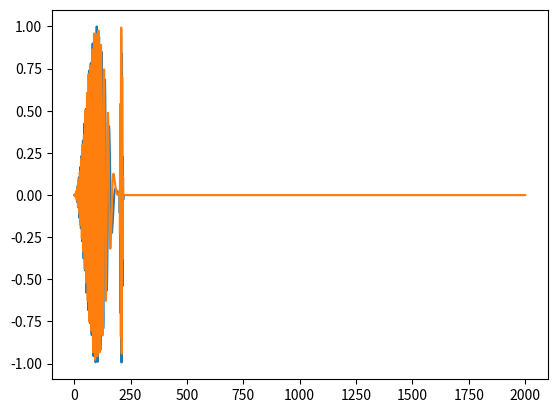

Source code (Python):
###---Modulacion en Frecuencia con SDR para el radar meteorologico Sophy---###

import numpy as np
from scipy import signal
import matplotlib.pyplot as plt


"""
ChirpMod Inputs
- A             # Amplitud (valor unitario)
- ipp           # IPP (segundos)  
- dc            # DC (porcentaje %)
- sr_tx         # Sample rate en transmision (MHz)
- sr_rx         # Sample rate en recepcion (MHz)
- fc            # Frecuencia central (Hz)
- bw            # Ancho de banda (MHz)
- t_d           # Tiempo de desplazamiento Chirp (us)
- window        # Tipo de ventana "R", "K", "B"
                # window = "R": Ventana rectangular
                # window = "K": Ventana de Kaiser 70 dB
                # window = "B": Ventana Blackman
- mode_f        # Utilizado para trabajar con la variacion de 
                  frecuencia cuando sr_tx y sr_rx son diferentes
                # mode_f = 0: Trabajo normal
                # mode_f = 1: Trabajo con la variacion de frecuencia
- phi           # Angulo de desfase (rad)

ChirpMod Outputs
- chirp         # Arreglo 
                # solo de la senal Chirp
- full_chirp    # Arreglo 
                # de la senal Chirp completa (IPP)
"""


def chirpMod(A, ipp, dc, sr_tx, sr_rx, fc, bw, t_d = 0, window='R', mode_f=0, phi=0):

    f0_Hz = (fc - bw/2.0)
    T_chirp = (dc * ipp / 100.0)
    k = np.float32(bw / T_chirp)

    # Número de muestras
    n = int(sr_tx * T_chirp)

    # Tiempo vector
    t = np.arange(n, dtype=np.float32) / sr_tx

    # Selección de ventana
    if window == 'K':
        beta = signal.kaiser_beta(70)
        B = A * signal.windows.kaiser(n, beta, dtype=np.float32)
    elif window == 'B':
        B = A * signal.windows.tukey(n, 1.0).astype(np.float32)
    else:
        B = np.float32(A)

    # Frecuencia instantánea f(t)
    f = k * t + f0_Hz

    # Reducción / expansión de frecuencia (optimizada)
    if mode_f == 1:
        r = int(sr_tx / sr_rx)
        # downsample
        f = f[::r]
        # upsample replicando via repeat (MUCHO más rapido que list comprehension)
        f = f.repeat(r)

    # Fase instantánea
    # phi(t) = (k/2) t^2 + f0 t
    phi_f = (k * t * t * 0.5 + f0_Hz * t).astype(np.float32)

    # Fase en radianes
    phi_rad = (2 * np.pi * phi_f + phi).astype(np.float32)

    # Señal Chirp baseband
    chirp = B * np.exp(1j * phi_rad, dtype=np.complex64)

    # Muestras totales por IPP
    N = int(n * 100 / dc)

    # Zeros padding
    full_chirp = np.zeros(N, dtype=np.complex64)
    full_chirp[:n] = chirp

    # Delay en muestras
    N_d = int(N * t_d / (ipp * 1e6))

    # Shift eficiente
    full_chirp = np.roll(full_chirp, N_d)

    return chirp, full_chirp


# Funcion para el doble pulso Chirp (de acuerdo con el articulo de referencia PX1000)
def chirpModUnion_1(ipp, sr_tx, sr_rx, A_1, A_2, dc_1, dc_2, fc_1, fc_2, bw_1, bw_2, t_d_, window_1, window_2):
    
    _, full_chirp_1 = chirpMod(A_1, ipp, dc_1, sr_tx, sr_rx, fc_1, bw_1, t_d = t_d_, window = window_1, mode_f = 0)
    _, full_chirp_2 = chirpMod(A_2, ipp, dc_2, sr_tx, sr_rx, fc_2, bw_2, t_d = t_d_ + dc_1*ipp*(1e6/1e2), window = window_2, mode_f = 0)
    full_chirp = np.array(full_chirp_1) + np.array(full_chirp_2)

    return full_chirp


# Funcion para el doble pulso Chirp (de acuerdo con la forma de envio actual CC)
def chirpModUnion_2(ipp, sr_tx, sr_rx, A_1, A_2, dc_1, dc_2, fc_1, fc_2, bw_1, bw_2, t_d_, window_1, window_2, rep_1 = 1, rep_2 = 1):
    
    _, full_chirp_1 = chirpMod(A_1, ipp, dc_1, sr_tx, sr_rx, fc_1, bw_1, t_d = t_d_, window = window_1, mode_f = 0)
    _, full_chirp_2 = chirpMod(A_2, ipp, dc_2, sr_tx, sr_rx, fc_2, bw_2, t_d = t_d_, window = window_2, mode_f = 0)

    full_chirp_1 = np.tile(full_chirp_1, int(rep_1))
    full_chirp_2 = np.tile(full_chirp_2, int(rep_2))
    full_chirp = np.concatenate((full_chirp_1, full_chirp_2))

    return full_chirp


# Ejemplo
if __name__ == "__main__":
  
  A = 1.0
  ipp = 400.0e-6
  dc = 5.0
  sr_tx = 20.0e6
  sr_rx = 5.0e6
  fc = 1.25e6
  bw = 0.0e6
  td_ = 0
  window_ = 'B' 
  mode_f_ = 0 
  phi_ = 0 
  rep_ = 1 

  # chirp, full_chirp = chirpMod(A, ipp, dc, sr_rx, sr_rx, fc, bw, t_d = td_, window = window_, mode_f = mode_f_, phi = phi_)
  full_chirp_1 = chirpModUnion_1(ipp, sr_rx, sr_rx, A, A, 10.0, 1.0, -0.5e6, 1.25e6, 1.0e6, 0.0e6, 0, 'B', 'B')

  t = [i for i in range(len(full_chirp_1))]
  plt.plot(t, np.real(full_chirp_1))
  plt.plot(t, np.imag(full_chirp_1))
  plt.show() 